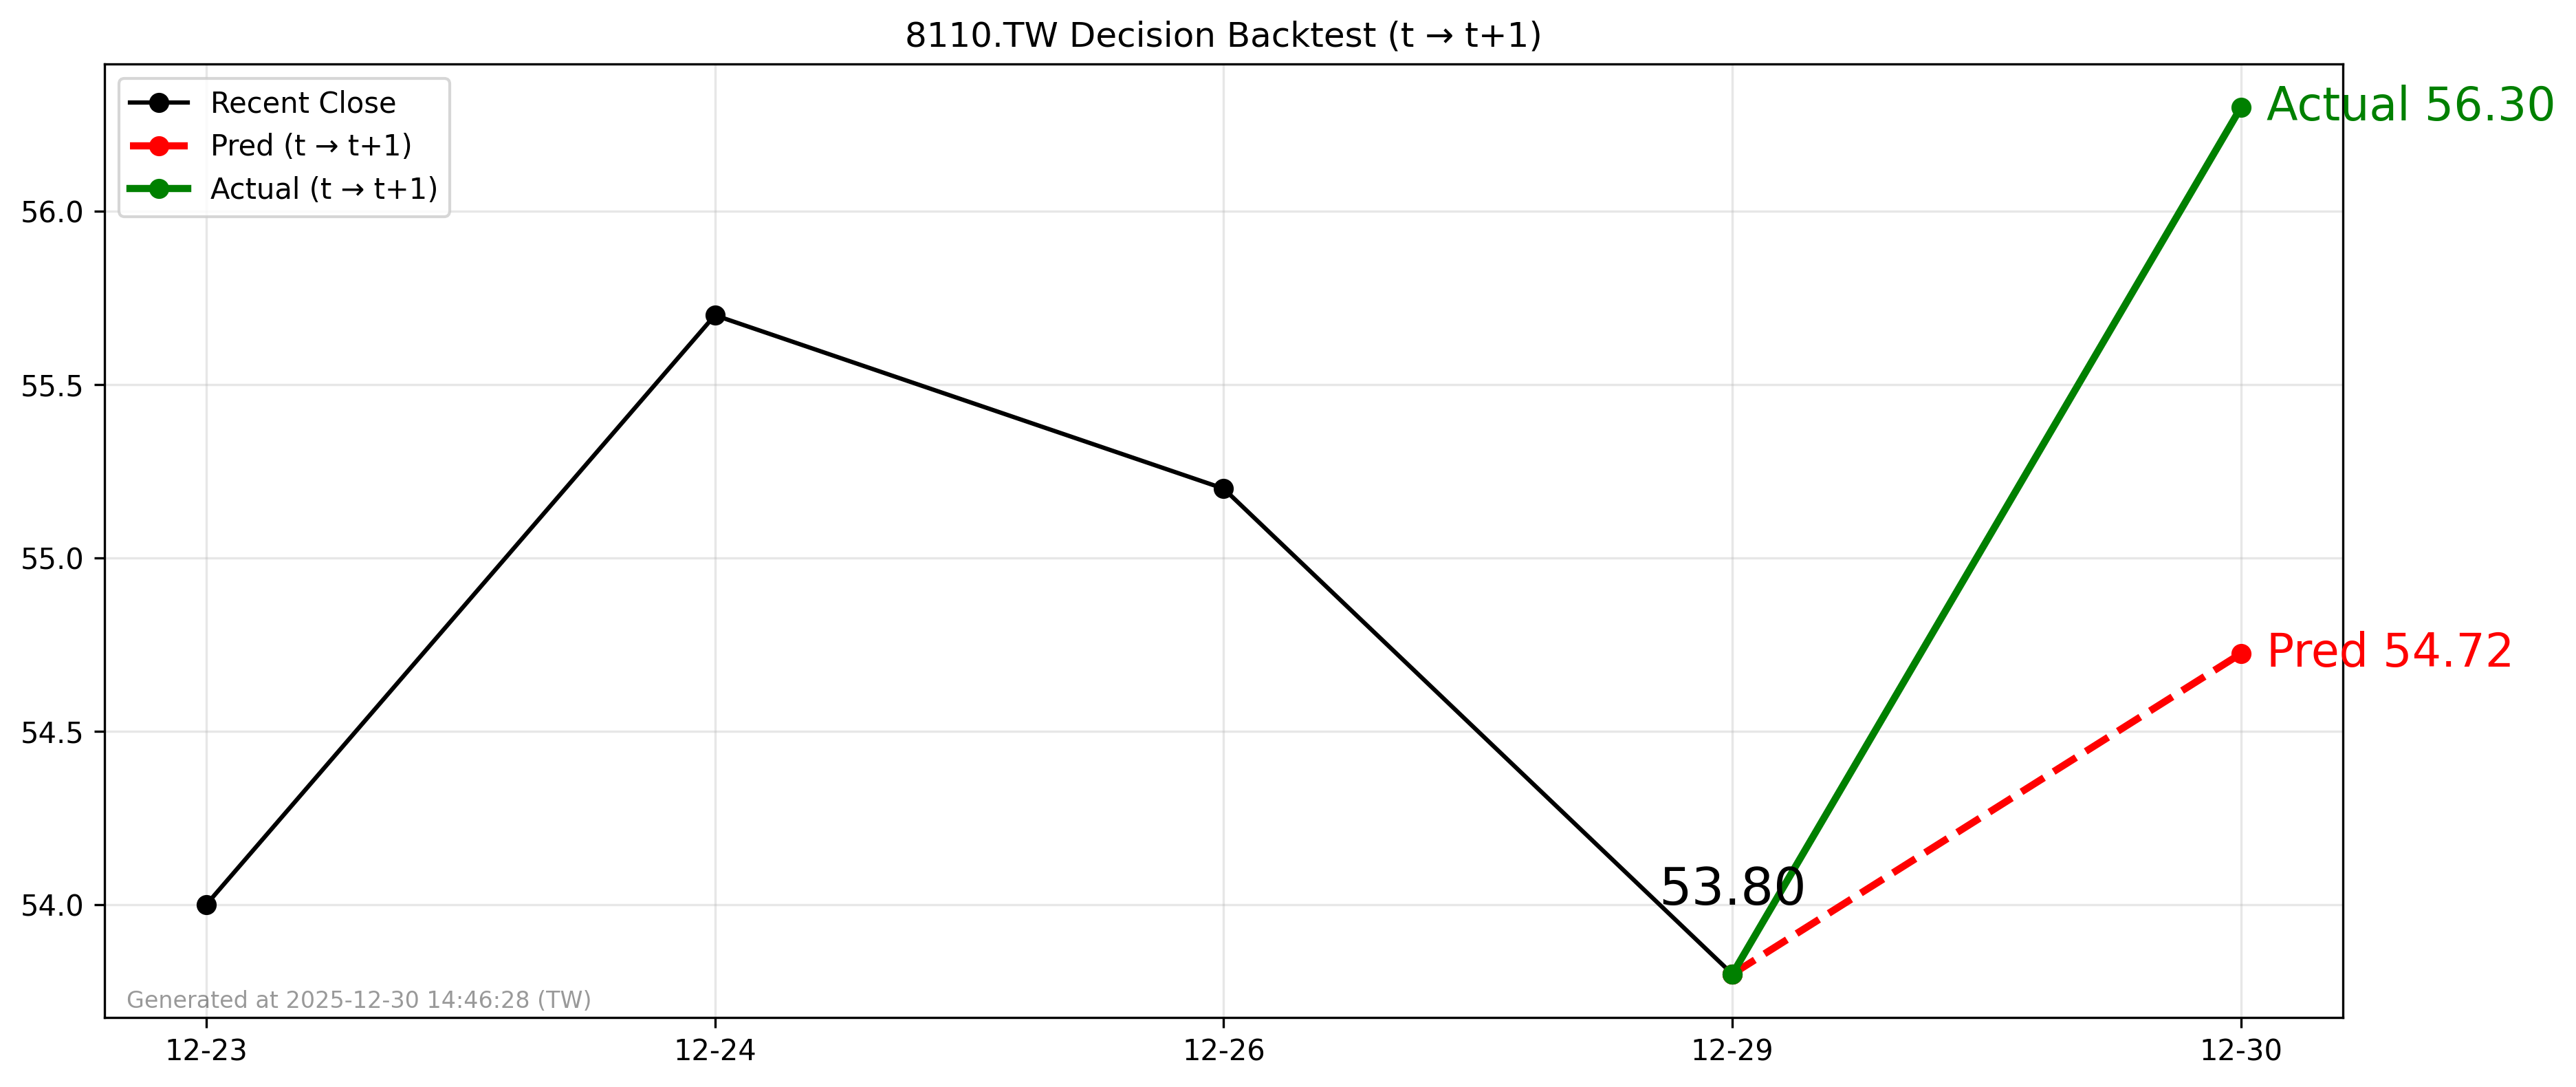

Values plotted in this chart, from the file beside it:
forecast_file, decision_day, close_t, pred_t1, actual_t1, direction_pred, direction_actual, hit
2025-12-29_8110.TW_forecast.csv, 2025-12-29, 53.8, 54.72, 56.3, 1, 1, 1
